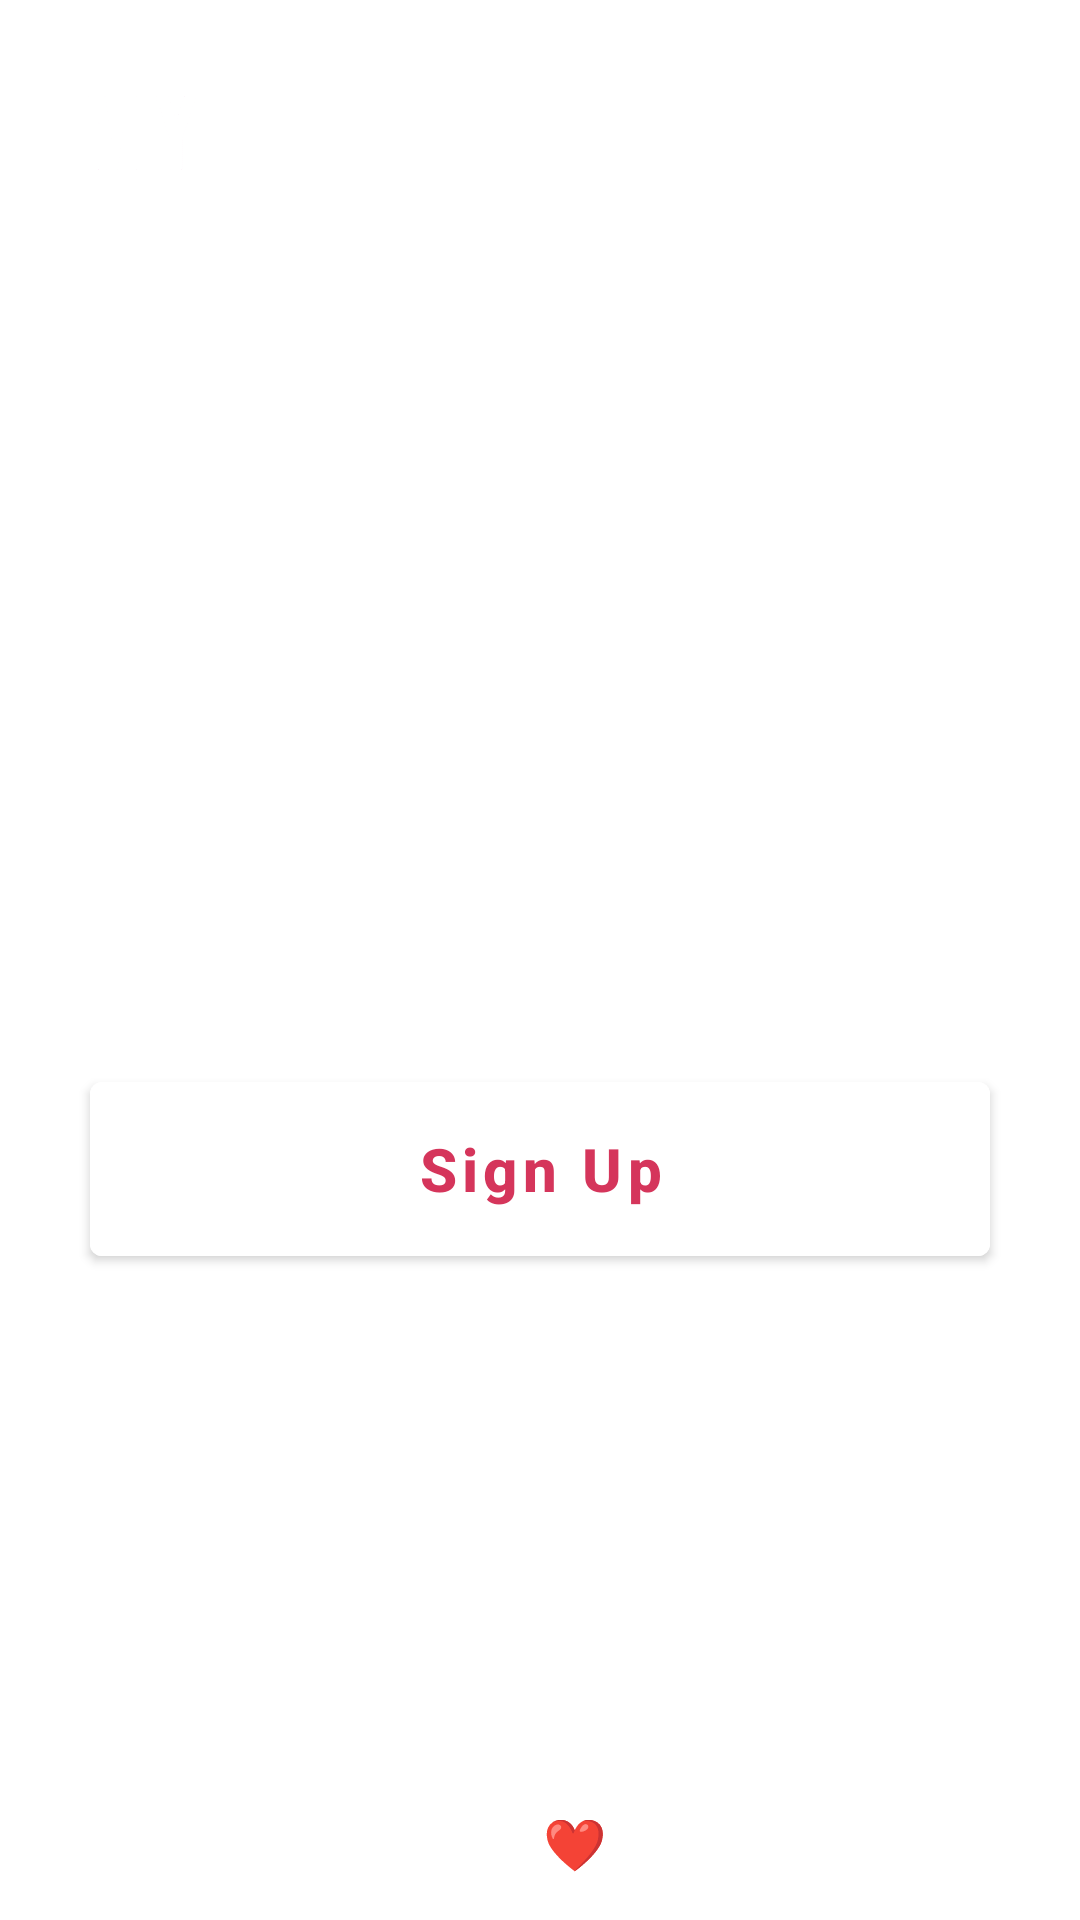

Layout XML and referenced resources for this Android screen:
<!-- AndroidManifest.xml: application theme Theme.MyMoney -->
<!-- res/layout/activity_main.xml -->
<?xml version="1.0" encoding="utf-8"?>
<androidx.constraintlayout.widget.ConstraintLayout xmlns:android="http://schemas.android.com/apk/res/android"
    xmlns:app="http://schemas.android.com/apk/res-auto"
    xmlns:tools="http://schemas.android.com/tools"
    android:layout_width="match_parent"
    android:layout_height="match_parent"
    tools:context=".MainActivity"
    android:background="@drawable/luke_chesser_b_ol3jet5l4_unsplash">

    <ImageView
        android:id="@+id/imageView"
        android:layout_width="150dp"
        android:layout_height="79dp"
        android:src="@drawable/mymoneylogo_transparent"
        app:layout_constraintBottom_toBottomOf="parent"
        app:layout_constraintEnd_toEndOf="parent"
        app:layout_constraintHorizontal_bias="0.0"
        app:layout_constraintStart_toStartOf="parent"
        app:layout_constraintTop_toTopOf="parent"
        app:layout_constraintVertical_bias="0.004" />

    <TextView
        android:layout_width="wrap_content"
        android:layout_height="wrap_content"
        android:layout_marginLeft="30dp"
        android:text="Go Cashless\nGo Green"
        android:textColor="@color/white"
        android:textSize="52sp"
        app:layout_constraintBottom_toBottomOf="parent"
        app:layout_constraintHorizontal_bias="0.0"
        app:layout_constraintLeft_toLeftOf="parent"
        app:layout_constraintRight_toRightOf="parent"
        app:layout_constraintTop_toTopOf="parent"
        app:layout_constraintVertical_bias="0.297" />

    <Button
        android:id="@+id/signupbtn"
        android:layout_width="300dp"
        android:layout_height="70dp"
        android:backgroundTint="@color/white"
        android:text="Sign Up"
        android:textAllCaps="false"
        android:textColor="#D5355B"
        android:textSize="20sp"
        android:textStyle="bold"
        app:layout_constraintBottom_toBottomOf="parent"
        app:layout_constraintEnd_toEndOf="parent"
        app:layout_constraintHorizontal_bias="0.498"
        app:layout_constraintStart_toStartOf="parent"
        app:layout_constraintTop_toTopOf="parent"
        app:layout_constraintVertical_bias="0.622" />

    <TextView
        android:id="@+id/qstnlogin"
        android:layout_width="wrap_content"
        android:layout_height="wrap_content"
        android:text="Already have an account?"
        android:textColor="@color/white"
        android:textSize="17sp"
        app:layout_constraintBottom_toBottomOf="parent"
        app:layout_constraintEnd_toEndOf="parent"
        app:layout_constraintHorizontal_bias="0.359"
        app:layout_constraintStart_toStartOf="parent"
        app:layout_constraintTop_toBottomOf="@+id/signupbtn"
        app:layout_constraintVertical_bias="0.039" />

    <TextView
        android:id="@+id/loginbtn"
        android:layout_width="wrap_content"
        android:layout_height="wrap_content"
        android:text=" Log In"
        android:textColor="@color/white"
        android:textSize="17sp"
        android:textStyle="bold"
        app:layout_constraintBottom_toBottomOf="parent"
        app:layout_constraintEnd_toEndOf="parent"
        app:layout_constraintHorizontal_bias="0.0"
        app:layout_constraintStart_toEndOf="@+id/qstnlogin"
        app:layout_constraintTop_toBottomOf="@+id/signupbtn"
        app:layout_constraintVertical_bias="0.04" />

    <TextView
        android:layout_width="wrap_content"
        android:layout_height="wrap_content"
        android:text="Made with ❤️ in India"
        android:textColor="@color/white"
        android:textSize="17sp"
        app:layout_constraintBottom_toBottomOf="parent"
        app:layout_constraintEnd_toEndOf="parent"
        app:layout_constraintHorizontal_bias="0.497"
        app:layout_constraintStart_toStartOf="parent"
        app:layout_constraintTop_toTopOf="parent"
        app:layout_constraintVertical_bias="0.977" />


</androidx.constraintlayout.widget.ConstraintLayout>
<!-- resources referenced by this layout -->
<resources>
  <!-- drawable mymoneylogo_transparent: png bitmap (drawable, 20362 bytes) -->
  <style name="Theme.MyMoney" parent="Theme.MaterialComponents.DayNight.DarkActionBar">
          
          <item name="colorPrimary">#FFFC9F51</item>
          <item name="colorPrimaryVariant">#FFFC9F51</item>
          <item name="colorOnPrimary">@color/white</item>
          
          <item name="colorSecondary">#D5355B</item>
          <item name="colorSecondaryVariant">@color/teal_700</item>
          <item name="colorOnSecondary">@color/black</item>
          
          <item name="android:statusBarColor" tools:targetApi="l">?attr/colorPrimaryVariant</item>
          
      </style>
  <!-- not gathered from this repository: default colours our renderer supplied (Android Studio template values) -->
  <color name="teal_700">#FF018786</color>
  <color name="black">#FF000000</color>
  <color name="white">#FFFFFFFF</color>
</resources>
